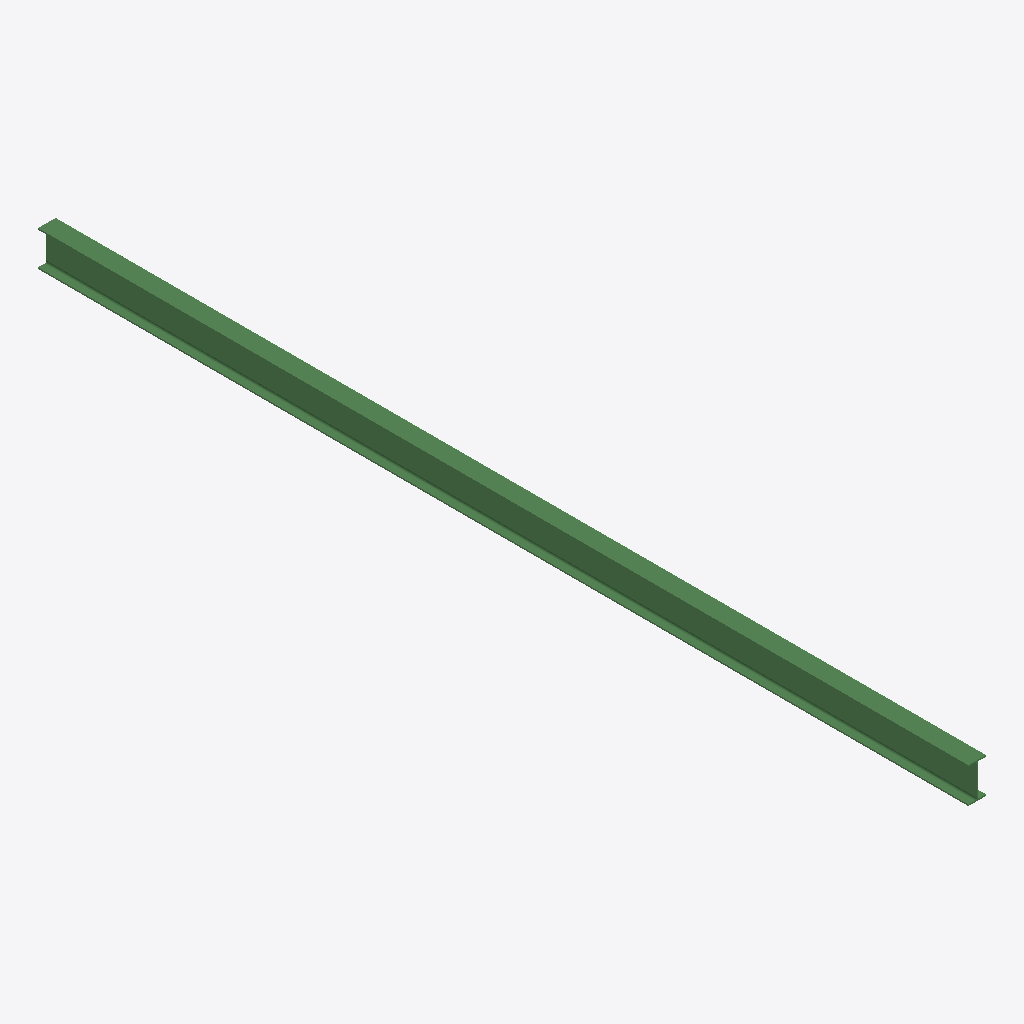
Isometric view of an IFC building model (IFC-SPF (STEP), schema IFC2X3, length unit millimetre), seen from the south-west, elements coloured by IFC class: 1 beam (green).
Extent 0.1 m × 7.1 m × 0.3 m (x, y, z). Storeys (1): Undefined at 0.00 m. Elements (1): 1 IfcBeam.

HEADER;
FILE_DESCRIPTION(('ViewDefinition[AISC_Steel_Detailing]','Option [BaseQuantities:Off]','Option [GridExport:On]','Option [Assemblies:Off]','Option [Bolts:On]','Option [Rebars:On]','Option [PourObjects:Off]','Option [Welds:On]','Option [SurfaceTreatments:On]','Option [LocationBy:0]','Option [ViewColors:Off]','Option [SectionedSpine:Off]','[2 more]'),'2;1');
FILE_NAME('b_598_Qty_1.ifc','2026-05-16T11:53:09',('GIOVANNIPC\\gcorrea'),('Structural Designer'),'IFC Database version: Work','Tekla Structures 2020 Service Pack 5, IFC Export','');
FILE_SCHEMA(('IFC2X3'));
ENDSEC;
DATA;
#37=IFCPROJECT('2G7ZFDNE16yBDU14FA92Me',#5,'Proyecto',$,$,$,$,(#11),#36);
#39=IFCSITE('2xvEzEinjBTea80yOTcujY',#5,'Obra',$,$,#38,$,$,.ELEMENT.,$,$,$,$,$);
#41=IFCBUILDING('1142o_V4554OX_ArS73Vb1',#5,'Undefined',$,$,#40,$,$,.ELEMENT.,$,$,$);
#43=IFCBUILDINGSTOREY('29hdEUCErFze9E_VIAceOd',#5,'Undefined',$,$,#42,$,$,.ELEMENT.,0.0);
#59=IFCBEAM('1ezMu2YCPBGBzl4ix74jVr',#44,'BEAM','IPE270','IPE270',#47,#58,'ID68f56e02-88c6-4b40-bf6f-12cec712d7f5');
ENDSEC;
